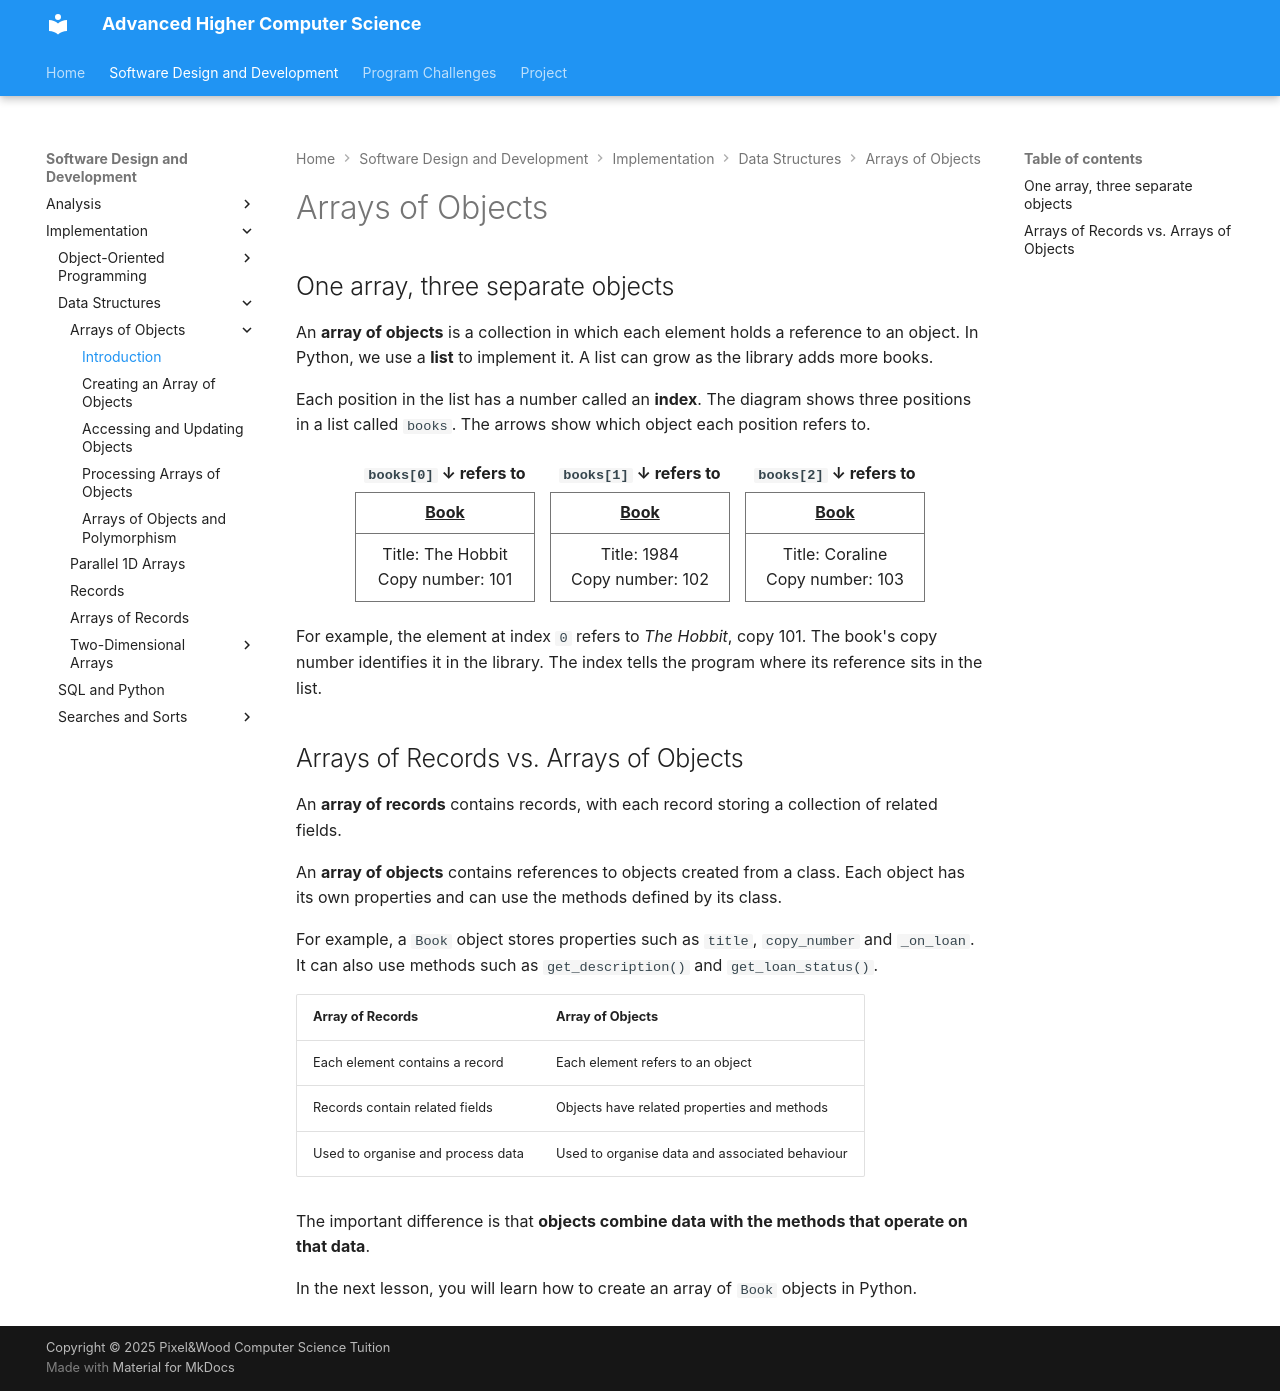

repository: Mr-Wood-CS/Advanced-Higher · page: 01-SDD/03-Implementation/02-data-structures/01-Arrays-of-Objects/1.1-arrays-of-objects/index.html · generator: mkdocs

# Arrays of Objects

## One array, three separate objects

An **array of objects** is a collection in which each element holds a reference to an object. In Python, we use a **list** to implement it. A list can grow as the library adds more books.

Each position in the list has a number called an **index**. The diagram shows three positions in a list called `books`. The arrows show which object each position refers to.

<figure class="object-diagram object-diagram--array" aria-labelledby="book-array-caption">
  <div class="object-diagram__row">
    <div class="object-diagram__item">
      <p class="object-diagram__label"><code>books[0]</code> <span aria-hidden="true">↓</span> refers to</p>
      <div class="object-diagram__box">
        <div class="object-diagram__name">Book</div>
        <div class="object-diagram__properties">
          <div>Title: The Hobbit</div>
          <div>Copy number: 101</div>
        </div>
      </div>
    </div>
    <div class="object-diagram__item">
      <p class="object-diagram__label"><code>books[1]</code> <span aria-hidden="true">↓</span> refers to</p>
      <div class="object-diagram__box">
        <div class="object-diagram__name">Book</div>
        <div class="object-diagram__properties">
          <div>Title: 1984</div>
          <div>Copy number: 102</div>
        </div>
      </div>
    </div>
    <div class="object-diagram__item">
      <p class="object-diagram__label"><code>books[2]</code> <span aria-hidden="true">↓</span> refers to</p>
      <div class="object-diagram__box">
        <div class="object-diagram__name">Book</div>
        <div class="object-diagram__properties">
          <div>Title: Coraline</div>
          <div>Copy number: 103</div>
        </div>
      </div>
    </div>
  </div>
</figure>

For example, the element at index `0` refers to *The Hobbit*, copy 101. The book's copy number identifies it in the library. The index tells the program where its reference sits in the list.

## Arrays of Records vs. Arrays of Objects

An **array of records** contains records, with each record storing a collection of related fields.

An **array of objects** contains references to objects created from a class. Each object has its own properties and can use the methods defined by its class.

For example, a `Book` object stores properties such as `title`, `copy_number` and `_on_loan`. It can also use methods such as `get_description()` and `get_loan_status()`.

| Array of Records | Array of Objects |
|---|---|
| Each element contains a record | Each element refers to an object |
| Records contain related fields | Objects have related properties and methods |
| Used to organise and process data | Used to organise data and associated behaviour |

The important difference is that **objects combine data with the methods that operate on that data**.

In the next lesson, you will learn how to create an array of `Book` objects in Python.
